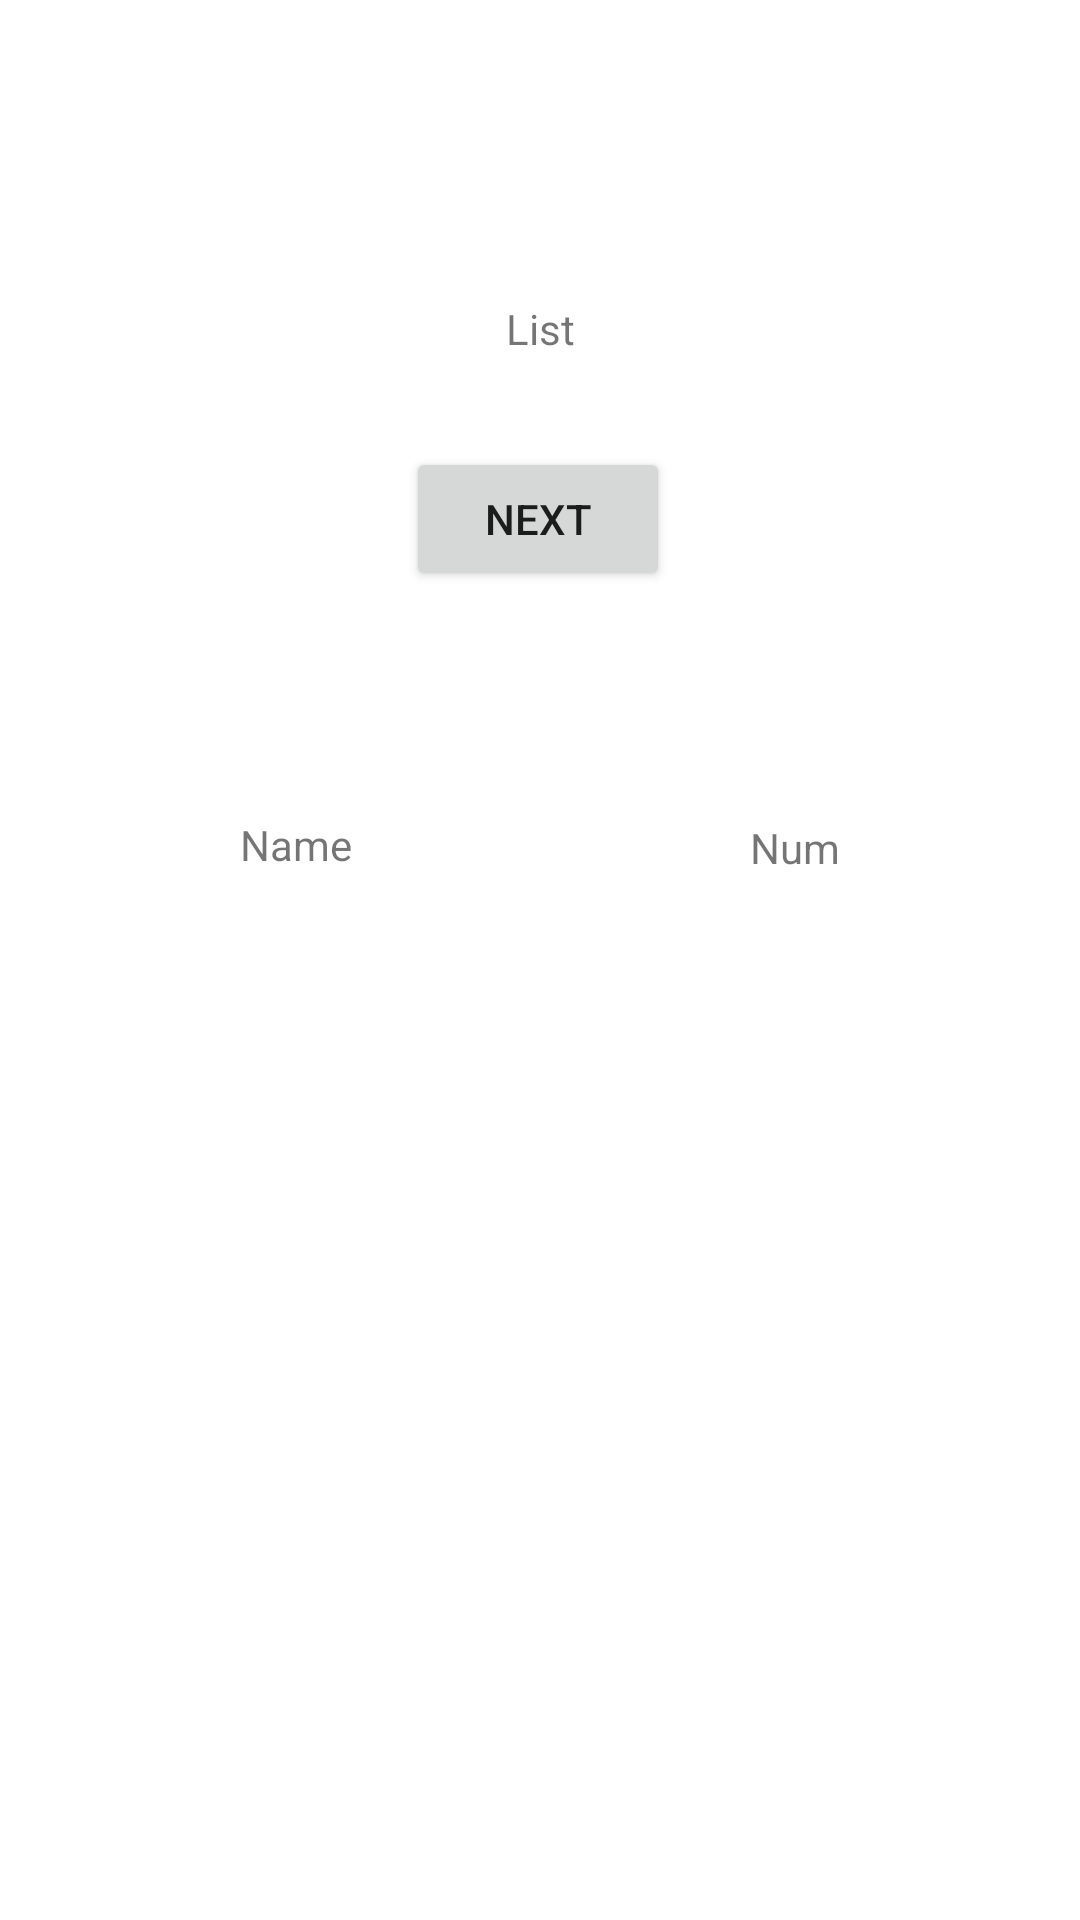

This screen was rendered from an Android layout file. Write that file and the resources it references.
<!-- AndroidManifest.xml: application theme Theme.FragmentTest1 -->
<!-- res/layout/fragment_list.xml -->
<?xml version="1.0" encoding="utf-8"?>
<androidx.constraintlayout.widget.ConstraintLayout xmlns:android="http://schemas.android.com/apk/res/android"
    xmlns:app="http://schemas.android.com/apk/res-auto"
    xmlns:tools="http://schemas.android.com/tools"
    android:layout_width="match_parent"
    android:layout_height="match_parent"
    android:background="#ffffff"
    tools:context=".ListFragment">

    

    <TextView
        android:id="@+id/textView"
        android:layout_width="wrap_content"
        android:layout_height="wrap_content"
        android:layout_marginTop="100dp"
        android:text="List"
        app:layout_constraintEnd_toEndOf="parent"
        app:layout_constraintStart_toStartOf="parent"
        app:layout_constraintTop_toTopOf="parent" />

    <Button
        android:id="@+id/btnNext"
        android:layout_width="wrap_content"
        android:layout_height="wrap_content"
        android:layout_marginTop="30dp"
        android:text="NEXT"
        app:layout_constraintEnd_toEndOf="parent"
        app:layout_constraintHorizontal_bias="0.498"
        app:layout_constraintStart_toStartOf="parent"
        app:layout_constraintTop_toBottomOf="@+id/textView" />

    <TextView
        android:id="@+id/txtName"
        android:layout_width="wrap_content"
        android:layout_height="wrap_content"
        android:layout_marginStart="80dp"
        android:layout_marginTop="75dp"
        android:text="Name"
        app:layout_constraintStart_toStartOf="parent"
        app:layout_constraintTop_toBottomOf="@+id/btnNext" />

    <TextView
        android:id="@+id/txtNum"
        android:layout_width="wrap_content"
        android:layout_height="wrap_content"
        android:layout_marginTop="76dp"
        android:layout_marginEnd="80dp"
        android:text="Num"
        app:layout_constraintEnd_toEndOf="parent"
        app:layout_constraintTop_toBottomOf="@+id/btnNext" />

</androidx.constraintlayout.widget.ConstraintLayout>
<!-- resources referenced by this layout -->
<resources>
  <style name="Theme.FragmentTest1" parent="Theme.MaterialComponents.DayNight.DarkActionBar">
          
          <item name="colorPrimary">@color/purple_500</item>
          <item name="colorPrimaryVariant">@color/purple_700</item>
          <item name="colorOnPrimary">@color/white</item>
          
          <item name="colorSecondary">@color/teal_200</item>
          <item name="colorSecondaryVariant">@color/teal_700</item>
          <item name="colorOnSecondary">@color/black</item>
          
          <item name="android:statusBarColor">?attr/colorPrimaryVariant</item>
          
      </style>
  <!-- not gathered from this repository: default colours our renderer supplied (Android Studio template values) -->
  <color name="purple_500">#FF6200EE</color>
  <color name="purple_700">#FF3700B3</color>
  <color name="teal_200">#FF03DAC5</color>
  <color name="teal_700">#FF018786</color>
  <color name="black">#FF000000</color>
  <color name="white">#FFFFFFFF</color>
</resources>
